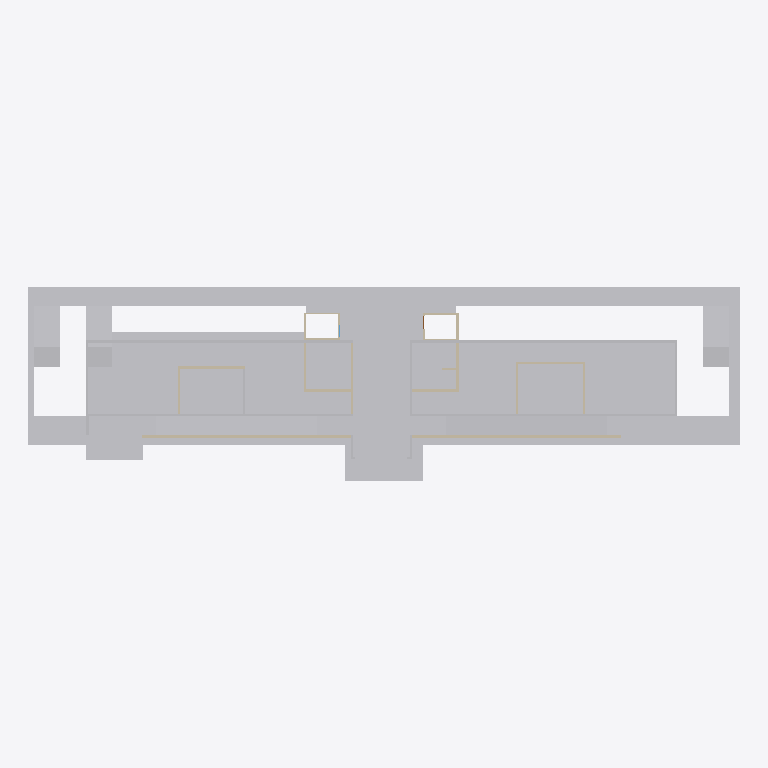
Plan cut of the same IFC building model at storey 'Fundacao' (level -0.40 m, cut at 1.00 m), seen from above with north up, elements coloured by IFC class: 19 other elements (light grey), 16 walls (beige). Cut surfaces are drawn darker.
Extent 45.0 m × 12.2 m × 7.9 m (x, y, z). Storeys (3): Fundacao at -0.40 m; Hall at 0.80 m; Arquibancada at 2.25 m. Elements (63): 40 IfcBuildingElementProxy, 21 IfcWall, 1 IfcDoor, 1 IfcWindow.

HEADER;
FILE_DESCRIPTION(('ViewDefinition [CoordinationView]'),'2;1');
FILE_NAME('ARQ_VEST_FRE.ifc','2021-10-12T14:03:38',(''),(''),'IfcOpenShell 0.6.0b0','IfcOpenShell 0.6.0b0','');
FILE_SCHEMA(('IFC4'));
ENDSEC;
DATA;
#23=IFCPROJECT('2JboIZzUvFtOS5V09DNzhg',#5,'ARQ_VEST_FRE',$,$,$,$,(#21),#19);
#2134=IFCBUILDING('3XJsXZv$zFKfixwFu57Ygx',#5,'Default Building','',$,$,$,$,.ELEMENT.,$,$,$);
#1314=IFCBUILDINGSTOREY('1i0NRJ111F_uq3YaF5gB5o',#5,'Fundacao','',$,$,$,'Fundacao',.COMPLEX.,-0.4);
#1315=IFCBUILDINGSTOREY('0gPdvvlq98ifTH5$eGhL2g',#5,'Terreo','',$,$,$,'Terreo',.COMPLEX.,$);
#1316=IFCBUILDINGSTOREY('21WG5txf57yeXCECrr1fRq',#5,'Hall','',$,$,$,'Hall',.COMPLEX.,0.8);
#1317=IFCBUILDINGSTOREY('1z2Peko0TCWQ2yjvbN0rMB',#5,'Arquibancada','',$,$,$,'Arquibancada001',.COMPLEX.,2.25);
#753=IFCBUILDINGELEMENTPROXY('0MQWBmh_z8LwTlfCy0VcGH',#5,'Pátio Externo','',$,#37,#752,$,.COMPLEX.);
#1230=IFCBUILDINGELEMENTPROXY('0wbs15aZzCB9d1i3RXg49W',#5,'Body013','',$,#37,#1229,$,$);
#1285=IFCBUILDINGELEMENTPROXY('3dothysEn4FfqUNoHMhwx$',#5,'Fundação','',$,#37,#1284,$,.COMPLEX.);
#701=IFCBUILDINGELEMENTPROXY('2cjMR0xP9FgQRhnpTb4MRj',#5,'Piso_hall','',$,#37,#700,$,.COMPLEX.);
#1769=IFCBUILDINGELEMENTPROXY('1O__$5vgX3qwvwUA$CzD8L',#5,'Body022','',$,#37,#1768,$,$);
#1812=IFCBUILDINGELEMENTPROXY('2W1QCDybz3xg7pG9qu0Uba',#5,'Structure019','',$,#37,#1811,$,.COMPLEX.);
#1390=IFCBUILDINGELEMENTPROXY('3_JI9LmfnCjh8zzJfvNghj',#5,'Structure','',$,#37,#1389,$,.COMPLEX.);
#1471=IFCBUILDINGELEMENTPROXY('0m0OqZRi52S94xU_pPIuQ3',#5,'Structure014','',$,#37,#1470,$,.COMPLEX.);
#1880=IFCBUILDINGELEMENTPROXY('1R6slP7pj4ReEDrVMC97$8',#5,'Body023','',$,#37,#1879,$,$);
#504=IFCBUILDINGELEMENTPROXY('2Ehmqye29Fy8$N4TR8AGVu',#5,'Fusion001','',$,#37,#503,$,$);
#1349=IFCBUILDINGELEMENTPROXY('13JzdKvUH2pvD$H2MADsVn',#5,'Body018','',$,#37,#1348,$,$);
#1563=IFCBUILDINGELEMENTPROXY('16cGADTrn5QgbIx_SdnxpN',#5,'Body020','',$,#37,#1562,$,$);
#1668=IFCBUILDINGELEMENTPROXY('3a3b7T$qD7Aed3mvzqmNmA',#5,'Escada_01','',$,#37,#1667,$,.COMPLEX.);
#126=IFCBUILDINGELEMENTPROXY('2Es2B3PsDC_8WdViqCbX$z',#5,'Cut005','',$,#37,#125,$,$);
#1660=IFCBUILDINGELEMENTPROXY('3MvSvi0Zf16vRHWWv4UjEG',#5,'Escada_02','',$,#37,#1659,$,.COMPLEX.);
#245=IFCBUILDINGELEMENTPROXY('2q4SCyvf99Y9aefsLWh25I',#5,'Body001','',$,#37,#244,$,$);
#1990=IFCWALL('3WbDoZ7HLEEhhe8ZD6m9xG',#5,'Wall024','',$,#37,#1989,$,.MOVABLE.);
#1996=IFCWALL('0iuRTyNRL958JgtGdZyVg8',#5,'Wall025','',$,#37,#1995,$,.MOVABLE.);
#71=IFCWALL('0vtGAUcyH8OQ962vRnHNun',#5,'Wall003','',$,#37,#70,$,.MOVABLE.);
#318=IFCWALL('0gFv5ZwVv4uOKP40IaP$xR',#5,'Wall011','',$,#37,#317,$,.MOVABLE.);
#95=IFCWALL('1eZVHbS9vDZ8JBdAO7sOxT',#5,'Parede_ADM','',$,#37,#94,$,.MOVABLE.);
#47=IFCWALL('1tJ$w$dPD7IgVKznYItOhf',#5,'Parede_EXT_03','',$,#37,#46,$,.MOVABLE.);
#398=IFCBUILDINGELEMENTPROXY('36JaiWZFvB1u2R1ihgaZuq',#5,'Fusion','',$,#37,#397,$,$);
#278=IFCWALL('3wwllP0EX9bgc7mTurCkMg',#5,'Wall016','',$,#37,#277,$,.MOVABLE.);
#928=IFCBUILDINGELEMENTPROXY('2I1T8I9k5BJuw4Htt1penD',#5,'Cut004','',$,#37,#927,$,$);
#262=IFCWALL('2n7KRhEvT4HAQK9JrtYxTh',#5,'Wall015','',$,#37,#261,$,.MOVABLE.);
#335=IFCWALL('3RR3cA8Sj4xwatcDXbQ7tn',#5,'Wall017','',$,#37,#334,$,.MOVABLE.);
#524=IFCWALL('2vQOsPApn4K9nf6z3OhB$A',#5,'Parede_EXT_ISPcD_F','',$,#37,#523,$,.MOVABLE.);
#674=IFCWALL('1tYZb8ChrEufvBDbZgUxl3',#5,'Parede_EXT_ISPcD_F001','',$,#37,#673,$,.MOVABLE.);
#2050=IFCWALL('3rtqa1rCX6UwT7REwXYJs7',#5,'Parede_EXT_ISPcD_F004','',$,#37,#2049,$,.MOVABLE.);
#2098=IFCBUILDINGELEMENTPROXY('25d9GwwOH0uQhLqxyDh86n',#5,'Body026','',$,#37,#2097,$,$);
#2060=IFCWALL('1GuXGJk6XC_uVTIpjoJwH$',#5,'Parede_EXT_ISPcD_F005','',$,#37,#2059,$,.MOVABLE.);
#2046=IFCWALL('1ev9rbHuj3QgdtmXVfdozH',#5,'Parede_EXT_ISPcD_F003','',$,#37,#2045,$,.MOVABLE.);
#2066=IFCWALL('3N$UJE2E9DawTY9EGaCGYB',#5,'Wall030','',$,#37,#2065,$,.MOVABLE.);
#2021=IFCWALL('2b_MxOddTEDhOIj_rVtZhJ',#5,'Wall026','',$,#37,#2020,$,.MOVABLE.);
ENDSEC;